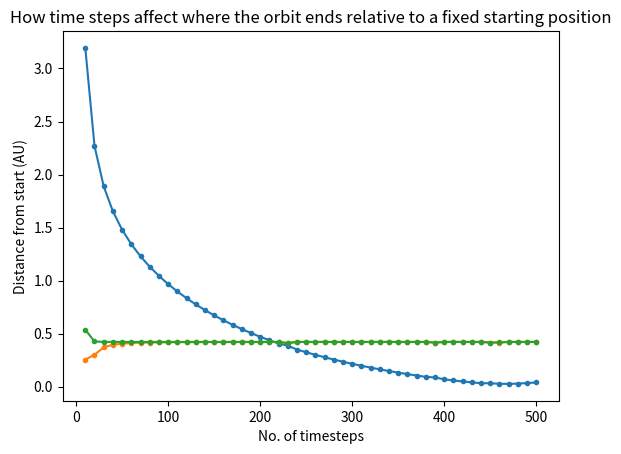
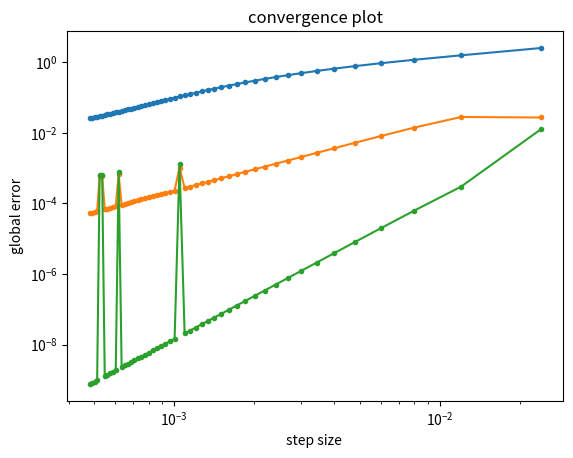

These figures' Python source, in order:
import numpy as np
import matplotlib.pyplot as plt
from scipy.optimize import curve_fit

#initial conditions, all initial values taken at the perihelion in standard astronomical units
Ecc = 0.2056       #Eccentricity of orbit (mercury)
a = 0.387           # Semi major distance
b = a*np.sqrt(1-Ecc**2)     #Semi minor
Tsq = a**3          # Orbit Period squared
T = np.sqrt(Tsq)    # Orbit period

peri_d = a-Ecc*a
aphe_d = a+Ecc*a

viy_calc = np.sqrt(((2*4*np.pi**2)*(1/peri_d - 1/aphe_d))/(1-(peri_d/aphe_d)**2))   #Initial velocity from derivation from energy and angular momentum

xi = -(a-Ecc*a)     # inital x position at periastron, taken as the semi major of mercurys orbit minus this value times the orbital eccentricity
yi = 0.0            # Initial y value
xs = 0.0            # x position of sun
ys = 0.0            # y position of sun
vix = 0             # Initial x velocity of mercury 
viy = 12.0          # Initial y velocity of mercury 

Ms = 1.0            # Mass of the sun in solar mass units 
G = 4*np.pi**2      # Gravitational constant G 


steps = 5000      # Number of steps plotted over, an increase in the number of steps makes the orbit more and more correct, and the orbits begins to overlap with itself
dt = T/steps        # Length of a step defined by the period and how many steps there are 
t = np.arange(0.0, T, dt)   #array of each step up to the period

def radius(x, y):
    """
    Parameters
    ----------
    x : x position of mercury
    y : y position of mercury
    Returns
    -------
    current radius of the star
    """
    return np.sqrt(x**2 + y**2)


# Define the system of ODEs
def system_of_odes(state, t):
    x, y, vx, vy = state
    r = np.sqrt(x**2 + y**2) 
    dxdt = vx  
    dydt = vy  
    dvxdt = -G * Ms * x / r**3  
    dvydt = -G * Ms * y / r**3  
    return np.array([dxdt, dydt, dvxdt, dvydt])


def RK2(initial_conditions, t0, t_final, h):
    # Number of steps
    num_steps = int((t_final - t0) / h)
    # Time and solution arrays
    t = np.linspace(t0, t_final, num_steps + 1)
    x = np.zeros((num_steps + 1, 4))  
    x[0] = initial_conditions 

 # RK2 method loop
    for i in range(num_steps):
        k1 = h * system_of_odes(x[i], t[i])  
        k2 = h * system_of_odes(x[i] + 0.5 * k1, t[i] + 0.5 * h) 
        x[i + 1] = x[i] + k2  
    
    return t, x

def Euler(initial_conditions, t0, t_final, dt):
    num_steps = int((t_final - t0) / dt)
    # Time and solution arrays
    t = np.linspace(t0, t_final, num_steps + 1)
    x = np.zeros((num_steps + 1, 4))  
    x[0] = initial_conditions
    
    for i in range(num_steps):
        k1 = dt * system_of_odes(x[i], t[i])  
        x[i + 1] = x[i] + k1
    
    return t, x

def RK4(initial_conditions, t0, t_final, dt):
    # Number of steps
    num_steps = int((t_final - t0) / dt)
    # Time and solution arrays
    t = np.linspace(t0, t_final, num_steps + 1)
    x = np.zeros((num_steps + 1, 4))  
    x[0] = initial_conditions 

    # RK2 method loop
    for i in range(num_steps):
        k1 = dt * system_of_odes(x[i], t[i])  
        k2 = dt * system_of_odes(x[i] + 0.5 * k1, t[i] + 0.5 * dt)
        k3 = dt * system_of_odes(x[i] + 0.5 * k2, t[i] + 0.5 * dt)
        k4 = dt * system_of_odes(x[i] + k3, t[i] + 0.5 * dt)
        x[i + 1] = x[i] + k1/6 + k2/3 + k3/3 + k4/6 
    
    return t, x


initial_conditions = [xi , yi, vix, viy]  


# Solve the system using Euler, RK2 and RK4
steps_data = np.linspace(10, 500, 50)

store_E_dist = []
store_RK2_dist = []
store_RK4_dist = []

store_t_data = []

for i, val in enumerate(steps_data):
    dt = T/steps_data[i]

    Eulert, EulerSoln = Euler(initial_conditions, 0, T, dt)    
    final_EData = EulerSoln[-1]
    distance_E = np.sqrt((-a-final_EData[0])**2 + final_EData[1]**2)    
    store_E_dist = np.append(store_E_dist, distance_E)
    
    RK2t, RK2Soln = RK2(initial_conditions, 0, T, dt)
    final_RK2Data = RK2Soln[-1]
    distance_RK2 = np.sqrt((-a-final_RK2Data[0])**2 + final_RK2Data[1]**2)
    store_RK2_dist = np.append(store_RK2_dist, distance_RK2)
    
    RK4t, RK4Soln = RK4(initial_conditions, 0, T, dt)
    final_RK4Data = RK4Soln[-1]
    distance_RK4 = np.sqrt((-a-final_RK4Data[0])**2 + final_RK4Data[1]**2)
    store_RK4_dist = np.append(store_RK4_dist, distance_RK4)
    
    store_t_data = np.append(store_t_data, steps_data[i])
    
plt.figure()
plt.plot(store_t_data, store_E_dist, marker='.')
plt.plot(store_t_data, store_RK2_dist, marker='.')
plt.plot(store_t_data, store_RK4_dist, marker='.')
plt.xlabel('No. of timesteps')
plt.ylabel('Distance from start (AU)')
plt.title('How time steps affect where the orbit ends relative to a fixed starting position')
    
# reference solution to find convergence of Euler’s method using RK4 with very small step size
ref_steps = 100000
ref_dt = T / ref_steps
_, ref_solution = RK4(initial_conditions, 0, T, ref_dt)
ref_x, ref_y = ref_solution[-1, 0], ref_solution[-1, 1]
ref_pos = np.sqrt(ref_x**2 + ref_y**2)

# global errors for each method
global_error_euler = []
global_error_rk2 = []
global_error_rk4 = []
step_sizes = []

for val in steps_data:
    dt = T / val
    step_sizes.append(dt)

   
    _, euler_sol = Euler(initial_conditions, 0, T, dt)
    euler_x, euler_y = euler_sol[-1, 0], euler_sol[-1, 1]
    euler_pos = np.sqrt(euler_x**2 + euler_y**2)
    global_error_euler.append(abs(euler_pos - ref_pos))

   
    _, rk2_sol = RK2(initial_conditions, 0, T, dt)
    rk2_x, rk2_y = rk2_sol[-1, 0], rk2_sol[-1, 1]
    rk2_pos = np.sqrt(rk2_x**2 + rk2_y**2)
    global_error_rk2.append(abs(rk2_pos - ref_pos))

    
    _, rk4_sol = RK4(initial_conditions, 0, T, dt)
    rk4_x, rk4_y = rk4_sol[-1, 0], rk4_sol[-1, 1]
    rk4_pos = np.sqrt(rk4_x**2 + rk4_y**2)
    global_error_rk4.append(abs(rk4_pos - ref_pos))

# Plot global errors on a log-log plot
plt.figure()
plt.loglog(step_sizes, global_error_euler, marker=".")
plt.loglog(step_sizes, global_error_rk2, marker=".")
plt.loglog(step_sizes, global_error_rk4, marker=".")
plt.xlabel("step size ")
plt.ylabel("global error")
plt.title("convergence plot")
plt.show()



